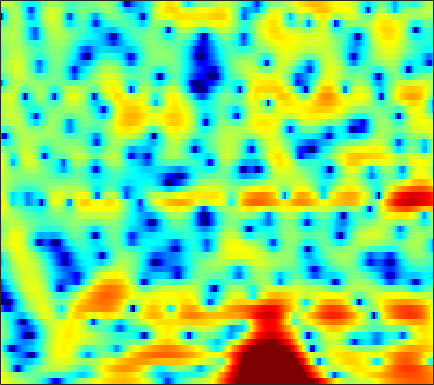

Source data for this figure (header and first rows):
4.7477, 4.45, 4.0459, 3.6516, 3.3609, 2.9771, 2.5999, 2.3263, 1.9789, 1.6077, 1.1996, 0.89361, 0.46319, -0.014433, -0.41787, -1.034, -1.7666, -2.3985, -3.3479, -4.5151, -5.9776, -7.2527, -9.2401, -11.75
4.74, 4.192, 3.441, 2.688, 2.134, 1.432, 0.7936, 0.3742, -0.09205, -0.4426, -0.679, -0.7939, -0.8888, -0.9456, -0.9736, -1.009, -1.071, -1.143, -1.26, -1.42, -1.611, -1.765, -1.984, -2.203
3.974, 2.727, 0.8105, -1.481, -3.545, -7.019, -11.92, -17.1, -17.85, -12.11, -8.526, -6.675, -4.833, -3.425, -2.553, -1.584, -0.7637, -0.2362, 0.3687, 0.8922, 1.335, 1.607, 1.912, 2.133
3.074, 1.838, 0.1053, -1.683, -3.024, -4.712, -6.167, -7.015, -7.818, -8.282, -8.467, -8.484, -8.364, -7.913, -7.337, -6.283, -4.993, -3.962, -2.602, -1.295, -0.1035, 0.6855, 1.593, 2.337
1.517, 0.03596, -1.993, -4.001, -5.394, -6.964, -8.127, -8.774, -9.519, -10.28, -11.23, -12.29, -14.44, -17.78, -20.16, -17.2, -11.96, -8.844, -5.595, -3.089, -1.078, 0.1946, 1.607, 2.742
-1.569, -3.845, -7.563, -12.44, -17.18, -20.53, -16.37, -13.89, -11.83, -10.57, -9.711, -9.267, -8.724, -8.126, -7.546, -6.596, -5.473, -4.518, -3.127, -1.694, -0.3258, 0.6404, 1.809, 2.819
-0.009723, -1.302, -3, -4.587, -5.647, -6.83, -7.766, -8.345, -9.009, -9.568, -9.963, -10.12, -10.05, -9.612, -9.011, -7.852, -6.441, -5.325, -3.82, -2.346, -0.9517, 0.02731, 1.22, 2.272
1.277, 0.2765, -1.1, -2.521, -3.602, -5.062, -6.601, -7.825, -9.593, -11.69, -14.41, -17.27, -23.82, -28.7, -20.24, -14.25, -10.33, -8.047, -5.529, -3.438, -1.669, -0.503, 0.8522, 2.015
1.205, 0.2435, -1.119, -2.565, -3.709, -5.293, -6.938, -8.163, -9.736, -11.2, -12.36, -12.9, -13.06, -12.48, -11.54, -9.751, -7.705, -6.178, -4.257, -2.519, -0.9952, 0.01682, 1.192, 2.185
0.6137, -0.3332, -1.658, -3.091, -4.274, -6.009, -8.057, -9.913, -13.07, -17.4, -21.15, -18.85, -14.11, -10.47, -8.361, -6.027, -4.045, -2.745, -1.248, 0.0115, 1.044, 1.682, 2.347, 2.838
-1.421, -2.386, -3.542, -4.505, -5.125, -5.817, -6.526, -7.064, -7.71, -8.141, -7.995, -7.189, -5.584, -3.691, -2.263, -0.5309, 0.9321, 1.852, 2.826, 3.523, 3.923, 4.024, 3.868, 3.364
-10.43, -12.53, -15.25, -16.24, -14.99, -12.13, -9.494, -7.852, -5.987, -4.407, -2.99, -1.989, -0.6678, 0.5409, 1.36, 2.346, 3.168, 3.654, 4.115, 4.331, 4.286, 4.058, 3.465, 2.505
-22.84, -23.16, -22.74, -21.27, -18.96, -14.92, -11.3, -8.906, -6.263, -4.117, -2.313, -1.166, 0.1283, 1.235, 1.917, 2.637, 3.15, 3.394, 3.54, 3.478, 3.219, 2.894, 2.321, 1.619
-18.3, -17.5, -15.43, -13.1, -11.34, -9.002, -6.777, -5.213, -3.293, -1.603, -0.1232, 0.8447, 1.899, 2.717, 3.189, 3.631, 3.848, 3.865, 3.696, 3.301, 2.69, 2.098, 1.147, 0.03951
-13.3, -11.87, -9.87, -7.928, -6.503, -4.718, -3.032, -1.86, -0.4506, 0.8007, 1.865, 2.535, 3.277, 3.803, 4.056, 4.203, 4.127, 3.922, 3.432, 2.69, 1.664, 0.6894, -0.9343, -3.009
-11.23, -9.268, -7.055, -5.16, -3.898, -2.376, -1.029, -0.1168, 0.9651, 1.89, 2.651, 3.096, 3.536, 3.797, 3.869, 3.792, 3.512, 3.164, 2.511, 1.631, 0.5097, -0.5036, -2.09, -3.969
-5.624, -4.946, -3.881, -2.749, -1.895, -0.7963, 0.217, 0.9006, 1.704, 2.366, 2.87, 3.154, 3.374, 3.426, 3.357, 3.112, 2.696, 2.271, 1.556, 0.6681, -0.3768, -1.257, -2.54, -3.917
-4.405, -3.772, -2.746, -1.643, -0.819, 0.2039, 1.129, 1.727, 2.388, 2.881, 3.199, 3.342, 3.386, 3.26, 3.058, 2.65, 2.089, 1.575, 0.7619, -0.1883, -1.26, -2.144, -3.417, -4.778
-7.952, -5.789, -3.354, -1.394, -0.1955, 1.113, 2.121, 2.71, 3.287, 3.644, 3.799, 3.773, 3.589, 3.233, 2.861, 2.242, 1.489, 0.8423, -0.1181, -1.185, -2.364, -3.323, -4.721, -6.274
-6.074, -4.029, -1.689, 0.1808, 1.297, 2.475, 3.322, 3.765, 4.118, 4.213, 4.077, 3.806, 3.257, 2.523, 1.868, 0.8827, -0.1842, -1.02, -2.157, -3.321, -4.536, -5.489, -6.837, -8.283
-0.01466, 0.6428, 1.608, 2.541, 3.166, 3.833, 4.292, 4.473, 4.485, 4.211, 3.64, 3.029, 1.928, 0.5238, -0.7187, -2.547, -4.418, -5.675, -6.986, -7.93, -8.756, -9.488, -10.7, -12.17
1.166, 1.859, 2.76, 3.552, 4.05, 4.533, 4.79, 4.821, 4.614, 4.106, 3.238, 2.356, 0.7732, -1.382, -3.499, -7.279, -13.03, -20.08, -20.32, -14.68, -12.6, -12.28, -13.12, -15.58
-0.913, 0.4815, 1.955, 3.058, 3.666, 4.228, 4.5, 4.523, 4.322, 3.854, 3.091, 2.306, 1.001, -0.6501, -2.102, -4.295, -6.516, -7.848, -8.694, -8.629, -8.354, -8.24, -8.337, -8.645
-1.752, -0.346, 1.068, 2.08, 2.617, 3.084, 3.307, 3.323, 3.167, 2.812, 2.298, 1.793, 1.002, 0.1126, -0.5924, -1.531, -2.385, -2.924, -3.474, -3.827, -4.01, -4.076, -4.081, -4
0.571, 1.009, 1.499, 1.863, 2.044, 2.142, 2.112, 2.017, 1.783, 1.432, 1.025, 0.6837, 0.1646, -0.3673, -0.7626, -1.247, -1.671, -1.936, -2.191, -2.328, -2.35, -2.311, -2.196, -2.02
2.878, 2.726, 2.49, 2.199, 1.952, 1.606, 1.23, 0.9363, 0.5322, 0.1117, -0.3597, -0.6992, -1.149, -1.573, -1.863, -2.195, -2.452, -2.569, -2.594, -2.467, -2.187, -1.9, -1.472, -1.052
5.101, 4.465, 3.471, 2.374, 1.557, 0.635, -0.06184, -0.4779, -0.9594, -1.444, -2.088, -2.607, -3.179, -3.624, -3.868, -4.182, -4.526, -4.797, -5.007, -4.654, -3.614, -2.551, -1.117, 0.07794
6.667, 5.485, 3.285, 0.2225, -2.682, -6.069, -5.825, -4.524, -3.598, -3.966, -5.387, -7.32, -10.12, -10.01, -8.449, -6.977, -7.041, -8.457, -13.76, -24.01, -8.592, -4.042, -0.3138, 2.024
4.727, 3.686, 1.69, -1.1, -3.626, -6.331, -6.374, -5.435, -4.669, -5.118, -6.346, -8.099, -10.17, -9.866, -8.394, -6.478, -5.392, -5.04, -4.705, -3.922, -2.469, -1.081, 0.7009, 2.142
2.958, 2.494, 1.649, 0.6691, -0.05806, -0.9274, -1.577, -1.928, -2.319, -2.694, -3.149, -3.417, -3.659, -3.646, -3.464, -3.095, -2.655, -2.304, -1.802, -1.25, -0.6319, -0.134, 0.5065, 1.073
2.691, 2.39, 1.893, 1.35, 0.9431, 0.4207, -0.02017, -0.3167, -0.645, -0.8553, -1.064, -1.142, -1.231, -1.246, -1.207, -1.128, -1.008, -0.8917, -0.7334, -0.5771, -0.4059, -0.3026, -0.1843, -0.1043
3.135, 2.726, 2.144, 1.55, 1.141, 0.6878, 0.3591, 0.206, 0.1038, 0.06793, 0.1261, 0.1474, 0.1943, 0.2103, 0.1925, 0.1499, 0.07169, -0.01212, -0.1509, -0.3107, -0.512, -0.6889, -0.9654, -1.302
3.976, 3.233, 2.151, 1.027, 0.2537, -0.4782, -0.7474, -0.6091, -0.1249, 0.4097, 0.9695, 1.266, 1.559, 1.668, 1.625, 1.45, 1.134, 0.8165, 0.3583, -0.1246, -0.6192, -0.9745, -1.496, -2.156
5.003, 3.792, 1.74, -0.9954, -3.759, -7.989, -8.015, -5.103, -1.809, 0.4983, 1.957, 2.69, 3.236, 3.364, 3.211, 2.692, 1.846, 1.032, -0.1741, -1.321, -2.055, -2.277, -2.298, -2.356
4.304, 3.222, 1.487, -0.6258, -2.389, -4.39, -4.358, -2.941, -0.6945, 1.148, 2.447, 3.095, 3.502, 3.439, 3.084, 2.123, 0.5269, -1.206, -4.649, -10.41, -16.18, -11.08, -6.226, -3.656
0.9924, 0.3533, -0.3577, -0.8278, -0.9765, -0.913, -0.5023, -0.02622, 0.7629, 1.487, 2.11, 2.408, 2.57, 2.413, 2.061, 1.275, 0.08627, -1.088, -2.92, -4.705, -5.496, -5.133, -3.879, -2.554
-4.94, -5.937, -6.023, -4.848, -3.71, -2.233, -0.965, -0.167, 0.6915, 1.391, 1.847, 2.058, 2.171, 2.089, 1.901, 1.52, 1.018, 0.6096, 0.06324, -0.3636, -0.5955, -0.625, -0.497, -0.2735
-10.93, -16.88, -15.19, -8.476, -5.506, -2.849, -1.069, -0.08662, 0.8486, 1.456, 1.8, 1.925, 1.93, 1.808, 1.671, 1.449, 1.236, 1.107, 0.979, 0.9119, 0.883, 0.8948, 0.8994, 0.8594
-2.749, -3.021, -2.79, -1.985, -1.162, -0.1045, 0.776, 1.27, 1.704, 1.838, 1.76, 1.552, 1.12, 0.5812, 0.1806, -0.2488, -0.4462, -0.4219, -0.1566, 0.2326, 0.6434, 0.8972, 1.113, 1.149
0.823, 1.037, 1.376, 1.74, 2.01, 2.306, 2.491, 2.504, 2.333, 1.923, 1.222, 0.4691, -0.8502, -2.59, -4.155, -6.204, -7.038, -6.272, -4.328, -2.455, -0.9781, -0.1772, 0.5619, 0.9311
1.344, 1.856, 2.367, 2.722, 2.856, 2.892, 2.734, 2.495, 1.97, 1.255, 0.2273, -0.7719, -2.483, -4.84, -7.298, -11.98, -15.19, -11.8, -7.228, -4.264, -2.306, -1.264, -0.302, 0.2877
1.053, 1.709, 2.313, 2.63, 2.706, 2.588, 2.219, 1.8, 1.067, 0.1719, -0.8157, -1.535, -2.53, -3.425, -4.019, -4.542, -4.613, -4.278, -3.502, -2.608, -1.826, -1.363, -0.9113, -0.5962
1.828, 2.364, 2.864, 3.083, 3.071, 2.759, 2.11, 1.362, 0.08302, -1.55, -3.118, -3.956, -4.219, -3.726, -3.12, -2.32, -1.656, -1.25, -0.9057, -0.7681, -0.8828, -1.15, -1.709, -2.353
2.245, 2.685, 3.201, 3.56, 3.619, 3.362, 2.623, 1.668, -0.3079, -3.578, -9.435, -21.04, -12.75, -5.772, -3.131, -0.9652, 0.3302, 0.8725, 1.161, 0.9439, 0.1861, -0.8214, -2.979, -6.754
-2.717, -1.618, -0.01806, 1.27, 1.926, 2.372, 2.295, 1.928, 0.9952, -0.2346, -1.522, -2.165, -2.098, -1.265, -0.4742, 0.4427, 1.077, 1.329, 1.409, 1.15, 0.5213, -0.1847, -1.469, -2.979
-12.71, -7.47, -3.458, -1.023, 0.2128, 1.286, 1.854, 2.01, 1.952, 1.717, 1.374, 1.118, 0.8669, 0.7046, 0.6334, 0.5635, 0.4805, 0.4185, 0.2954, 0.1492, -0.03894, -0.2188, -0.4958, -0.7506
-3.324, -2.47, -1.113, 0.2049, 1.025, 1.867, 2.419, 2.643, 2.741, 2.587, 2.259, 1.919, 1.317, 0.6078, 0.006388, -0.8208, -1.571, -1.984, -2.242, -2.131, -1.762, -1.438, -1.024, -0.7275
-0.2865, 0.2554, 1.051, 1.82, 2.339, 2.885, 3.237, 3.367, 3.337, 3.065, 2.55, 1.99, 0.9734, -0.403, -1.728, -3.985, -6.842, -9.094, -10.07, -7.889, -5.311, -3.769, -2.261, -1.278
-0.7125, 0.1581, 1.184, 2.018, 2.531, 3.026, 3.314, 3.389, 3.284, 2.955, 2.368, 1.746, 0.6546, -0.8112, -2.22, -4.628, -7.835, -10.49, -11.71, -8.86, -5.829, -4.119, -2.44, -1.32
-2.28, -0.996, 0.3234, 1.31, 1.857, 2.367, 2.641, 2.698, 2.581, 2.27, 1.762, 1.257, 0.4418, -0.5063, -1.273, -2.298, -3.186, -3.646, -3.818, -3.467, -2.771, -2.158, -1.377, -0.7414
-1.91, -0.9156, 0.1702, 0.9903, 1.437, 1.84, 2.016, 2.01, 1.838, 1.47, 0.9547, 0.4906, -0.1989, -0.9046, -1.387, -1.921, -2.245, -2.338, -2.232, -1.909, -1.45, -1.057, -0.5503, -0.1158
-0.4267, 0.1475, 0.8248, 1.354, 1.644, 1.859, 1.873, 1.748, 1.399, 0.8333, 0.0707, -0.6102, -1.618, -2.645, -3.336, -3.951, -4.078, -3.817, -3.148, -2.296, -1.409, -0.7959, -0.08417, 0.4766
0.3987, 0.8429, 1.364, 1.782, 2, 2.121, 2.034, 1.811, 1.269, 0.4548, -0.6961, -1.807, -3.693, -6.139, -8.416, -11.4, -11.4, -9.182, -6.11, -3.673, -1.817, -0.7369, 0.373, 1.146
-0.3542, 0.1775, 0.8577, 1.438, 1.76, 2.013, 1.999, 1.794, 1.243, 0.3682, -0.8592, -2.033, -3.985, -6.5, -8.787, -11.85, -11.68, -9.18, -5.825, -3.16, -1.151, 0.006019, 1.155, 1.898
-3.417, -2.579, -1.207, 0.07431, 0.8421, 1.526, 1.773, 1.682, 1.226, 0.3702, -0.7915, -1.822, -3.222, -4.446, -5.055, -5.236, -4.654, -3.795, -2.336, -0.802, 0.5817, 1.444, 2.3, 2.81
-16.38, -9.617, -4.238, -1.141, 0.3124, 1.441, 1.875, 1.804, 1.222, 0.09513, -1.57, -3.185, -5.823, -8.429, -9.185, -7.695, -5.099, -3.324, -1.246, 0.458, 1.792, 2.578, 3.305, 3.679
-3.61, -2.8, -1.135, 0.3364, 1.117, 1.687, 1.751, 1.473, 0.66, -0.6245, -2.484, -4.323, -7.632, -11.98, -13.64, -10.09, -6.16, -3.928, -1.644, 0.05538, 1.331, 2.044, 2.716, 3.056
2.334, 2.308, 2.343, 2.346, 2.266, 1.979, 1.426, 0.8401, -0.1407, -1.294, -2.574, -3.53, -4.644, -5.337, -5.457, -5.043, -4.136, -3.285, -2.141, -1.11, -0.2097, 0.3287, 0.8817, 1.204
